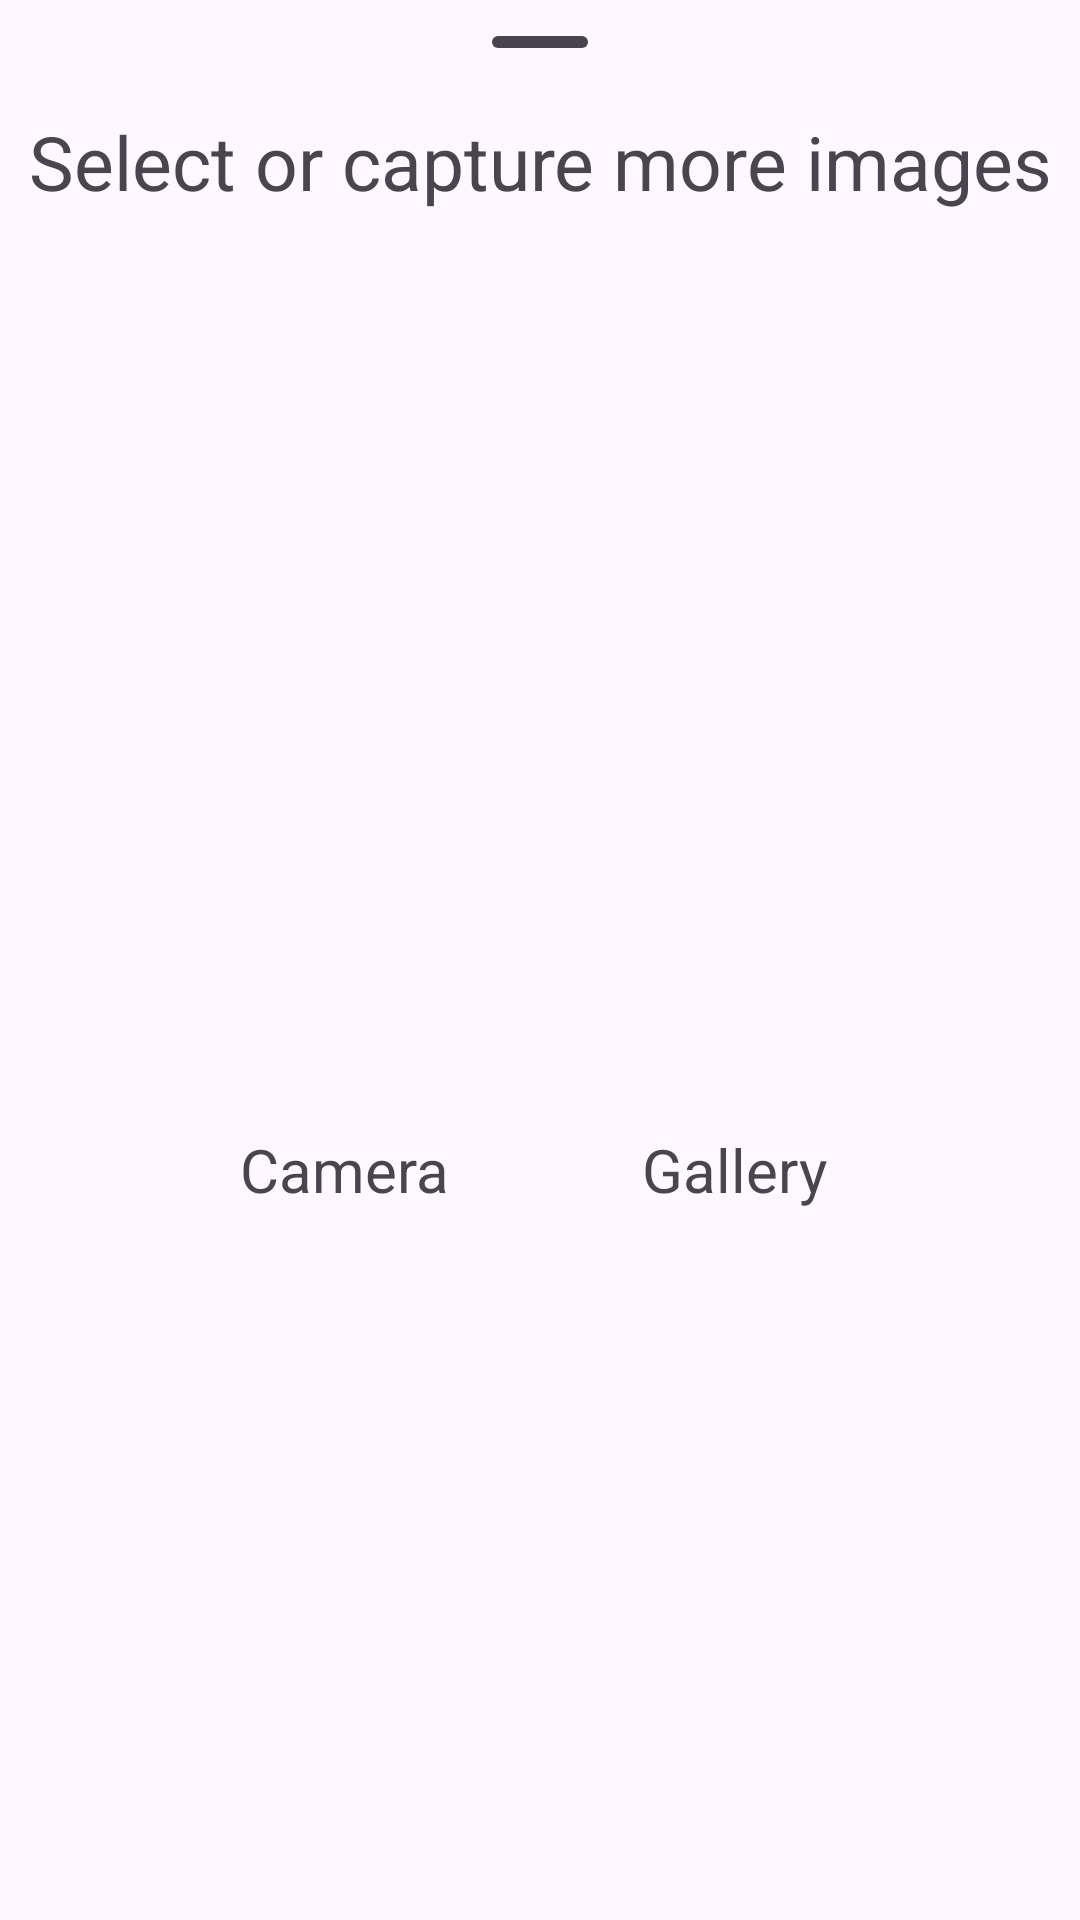

The Android layout XML behind this screen, and the referenced resources:
<!-- AndroidManifest.xml: application theme Theme.AllTools -->
<!-- res/layout/fragment_bottom_sheet.xml -->
<?xml version="1.0" encoding="utf-8"?>
<FrameLayout xmlns:android="http://schemas.android.com/apk/res/android"
    xmlns:app="http://schemas.android.com/apk/res-auto"
    android:id="@+id/standard_bottom_sheet"
    style="@style/Widget.Material3.BottomSheet.Modal"
    android:layout_width="match_parent"
    android:layout_height="match_parent"
    app:layout_behavior="com.google.android.material.bottomsheet.BottomSheetBehavior">

    <com.google.android.material.bottomsheet.BottomSheetDragHandleView
        android:id="@+id/drag_handle"
        style="@style/Widget.Material3.BottomSheet.DragHandle"
        android:layout_width="match_parent"
        android:layout_height="wrap_content" />

    <com.google.android.material.textview.MaterialTextView
        android:id="@+id/imageSelectLabel"
        android:layout_width="match_parent"
        android:layout_height="wrap_content"
        android:layout_marginTop="37dp"
        android:text="@string/select_or_capture_images"
        android:textAlignment="center"
        android:textSize="25sp" />

    <LinearLayout
        android:layout_width="match_parent"
        android:layout_height="match_parent"
        android:layout_gravity="center"
        android:layout_marginTop="70dp"
        android:layout_marginBottom="40dp"
        android:gravity="center"
        android:orientation="horizontal"
        android:textAlignment="center">

        <LinearLayout
            android:id="@+id/camera"
            android:layout_width="wrap_content"
            android:layout_height="wrap_content"
            android:gravity="center"
            android:orientation="vertical">

            <ImageView
                android:layout_width="80dp"
                android:layout_height="80dp"
                android:src="@drawable/ic_camera" />

            <TextView
                android:layout_width="wrap_content"
                android:layout_height="wrap_content"
                android:text="@string/camera"
                android:textSize="20sp" />

        </LinearLayout>

        <View
            android:layout_width="50dp"
            android:layout_height="0dp" />

        <LinearLayout
            android:id="@+id/gallery"
            android:layout_width="wrap_content"
            android:layout_height="wrap_content"
            android:gravity="center"
            android:orientation="vertical">

            <ImageView
                android:layout_width="80dp"
                android:layout_height="80dp"
                android:src="@drawable/ic_gallery" />

            <TextView
                android:layout_width="wrap_content"
                android:layout_height="wrap_content"
                android:text="@string/gallery"
                android:textSize="20sp" />

        </LinearLayout>

    </LinearLayout>

</FrameLayout>
<!-- resources referenced by this layout -->
<resources>
  <string name="camera">Camera</string>
  <string name="gallery">Gallery</string>
  <string name="select_or_capture_images">Select or capture more images</string>
  <style name="Theme.AllTools" parent="android:Theme.Material.Light.NoActionBar" />
</resources>
